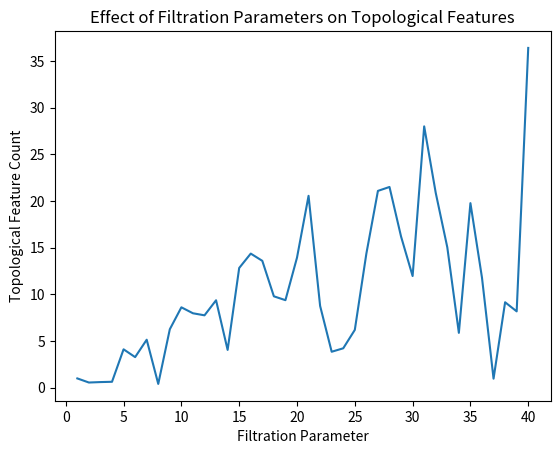

This chart was generated by the following Python code:
import numpy as np
import matplotlib.pyplot as plt

# Simulate data for topological features
parameters = np.arange(1, 41)
features = np.random.rand(40) * parameters  # Simulated feature count based on parameters

plt.plot(parameters, features)
plt.title('Effect of Filtration Parameters on Topological Features')
plt.xlabel('Filtration Parameter')
plt.ylabel('Topological Feature Count')
plt.show()

# Further analysis can be conducted to correlate these features with biological outcomes.